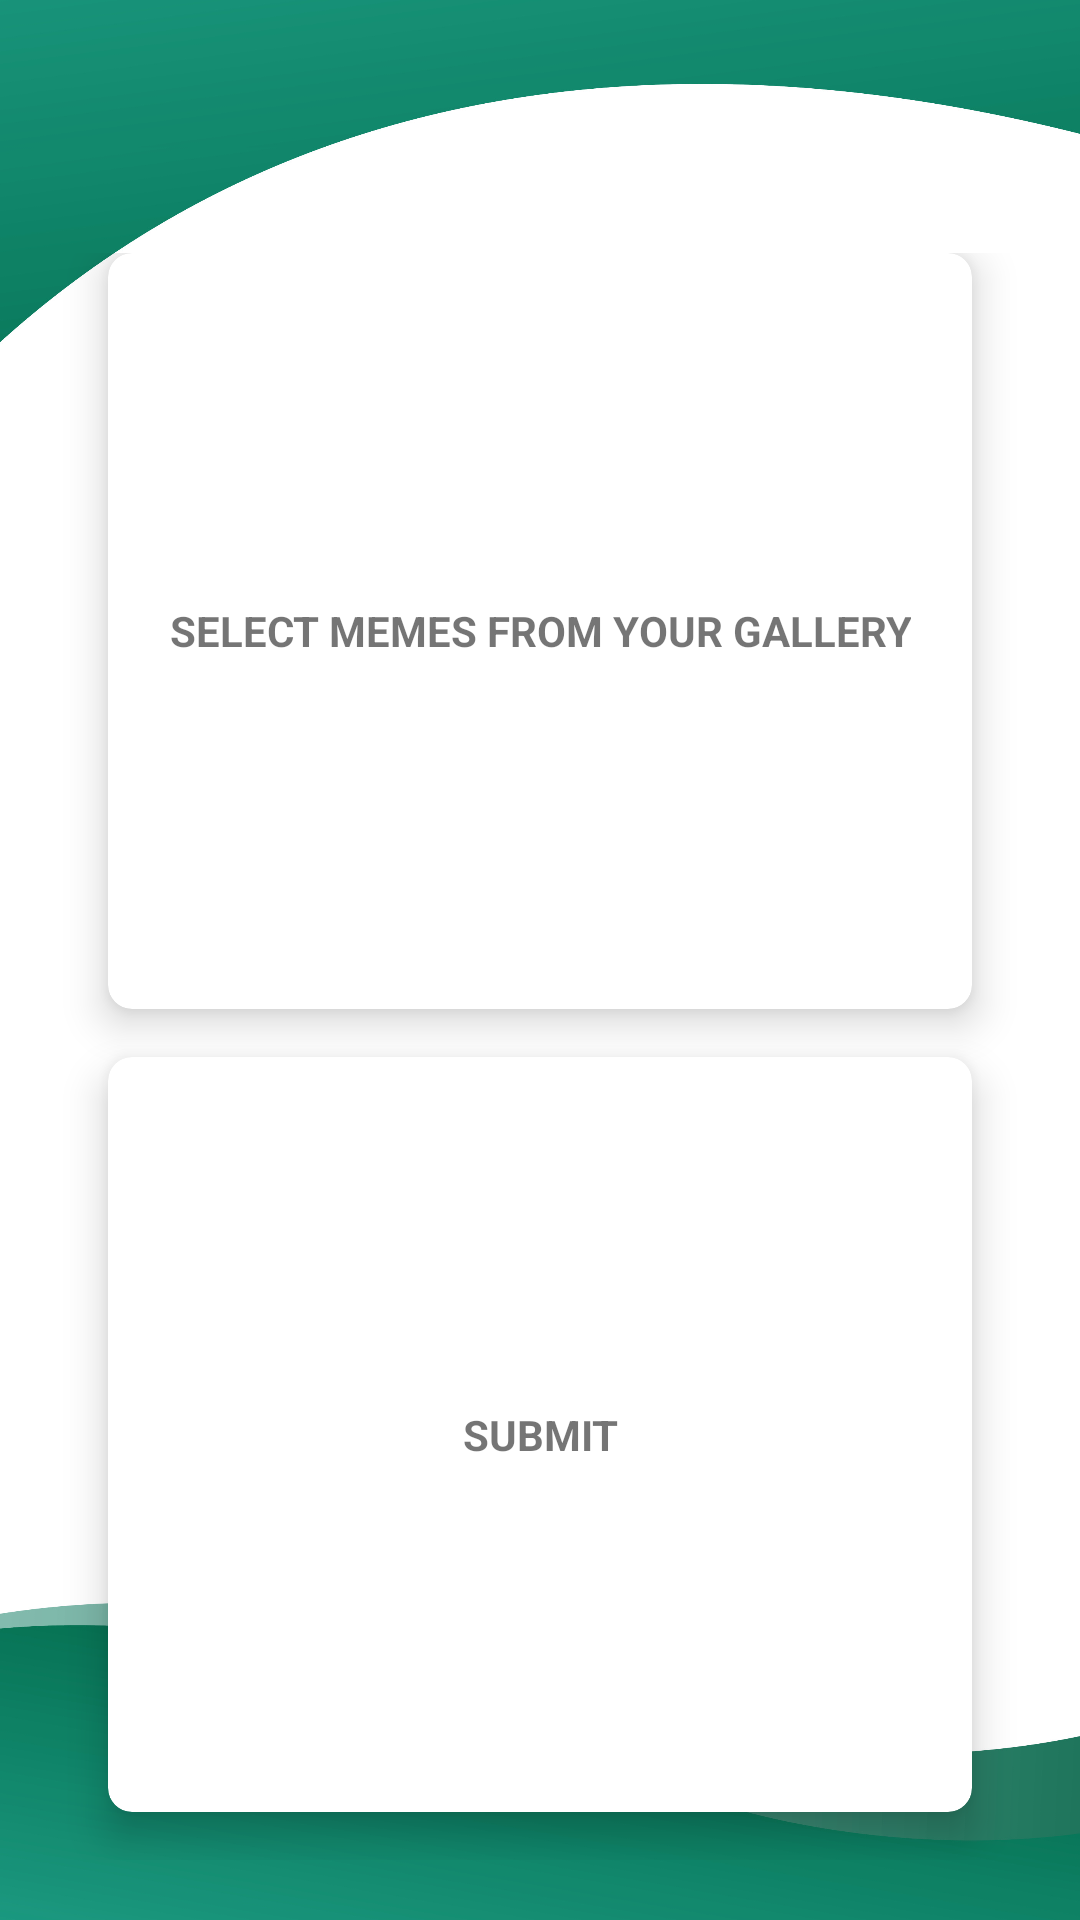

Android layout source for this screen:
<!-- AndroidManifest.xml: application theme Theme.CheemsFM -->
<!-- res/layout/activity_submit.xml -->
<?xml version="1.0" encoding="utf-8"?>
<RelativeLayout xmlns:android="http://schemas.android.com/apk/res/android"
    xmlns:app="http://schemas.android.com/apk/res-auto"
    xmlns:tools="http://schemas.android.com/tools"
    android:layout_width="match_parent"
    android:layout_height="match_parent"
    android:background="@drawable/background"
    tools:context=".Doge_Stories">

    <TextView
        android:id="@+id/title_view"
        android:layout_width="wrap_content"
        android:layout_height="wrap_content"
        android:layout_centerHorizontal="true"
        android:layout_margin="12dp"
        android:textColor="#fff"
        android:textSize="30sp"
        android:textStyle="bold" />

    <GridLayout
        android:layout_width="match_parent"
        android:layout_height="match_parent"
        android:layout_below="@id/title_view"
        android:layout_marginStart="20dp"
        android:layout_marginTop="20dp"
        android:layout_marginEnd="20dp"
        android:layout_marginBottom="20dp"
        android:columnCount="1"
        android:rowCount="1">


        <androidx.cardview.widget.CardView
            android:id="@+id/BSelectImage"
            android:layout_width="0dp"
            android:layout_height="0dp"
            android:layout_row="0"
            android:layout_rowWeight="1"
            android:layout_column="0"
            android:layout_columnWeight="1"
            android:layout_marginLeft="16dp"
            android:layout_marginRight="16dp"
            android:layout_marginBottom="16dp"
            android:onClick="openActivity3"
            app:cardCornerRadius="8dp"
            app:cardElevation="8dp">

            <LinearLayout
                android:layout_width="wrap_content"
                android:layout_height="wrap_content"
                android:layout_gravity="center_horizontal|center_vertical"
                android:layout_margin="16dp"
                android:orientation="vertical">

                <ImageView
                    android:layout_width="wrap_content"
                    android:layout_height="wrap_content" />

                <TextView
                    android:layout_width="wrap_content"
                    android:layout_height="wrap_content"
                    android:text="SELECT MEMES FROM YOUR GALLERY"
                    android:textAlignment="center"
                    android:textStyle="bold" />
            </LinearLayout>
        </androidx.cardview.widget.CardView>

        <androidx.cardview.widget.CardView
            android:layout_width="0dp"
            android:layout_height="0dp"
            android:layout_rowWeight="1"
            android:layout_columnWeight="1"
            android:layout_marginLeft="16dp"
            android:layout_marginRight="16dp"
            android:layout_marginBottom="16dp"
            android:onClick="openActivity4"
            app:cardCornerRadius="8dp"
            app:cardElevation="8dp">

            <LinearLayout
                android:layout_width="wrap_content"
                android:layout_height="wrap_content"
                android:layout_gravity="center_vertical|center_horizontal"
                android:gravity="center"
                android:orientation="vertical">

                <ImageView
                    android:layout_width="wrap_content"
                    android:layout_height="wrap_content" />

                <TextView
                    android:layout_width="wrap_content"
                    android:layout_height="wrap_content"
                    android:text="SUBMIT"
                    android:textAlignment="center"
                    android:textStyle="bold" />
            </LinearLayout>
        </androidx.cardview.widget.CardView>
    </GridLayout>


</RelativeLayout>
<!-- resources referenced by this layout -->
<resources>
  <!-- drawable background: jpg bitmap (drawable, 235513 bytes) -->
  <style name="Theme.CheemsFM" parent="Theme.MaterialComponents.DayNight.DarkActionBar">
          
          <item name="colorPrimary">@color/purple_500</item>
          <item name="colorPrimaryVariant">@color/purple_700</item>
          <item name="colorOnPrimary">@color/white</item>
          
          <item name="colorSecondary">@color/teal_200</item>
          <item name="colorSecondaryVariant">@color/teal_700</item>
          <item name="colorOnSecondary">@color/black</item>
          
          <item name="android:statusBarColor" tools:targetApi="l">?attr/colorPrimaryVariant</item>
          
      </style>
  <color name="purple_500">#FF6200EE</color>
  <color name="purple_700">#FF3700B3</color>
  <color name="white">#FFFFFFFF</color>
  <color name="teal_200">#FF03DAC5</color>
  <color name="teal_700">#FF018786</color>
  <color name="black">#FF000000</color>
</resources>
